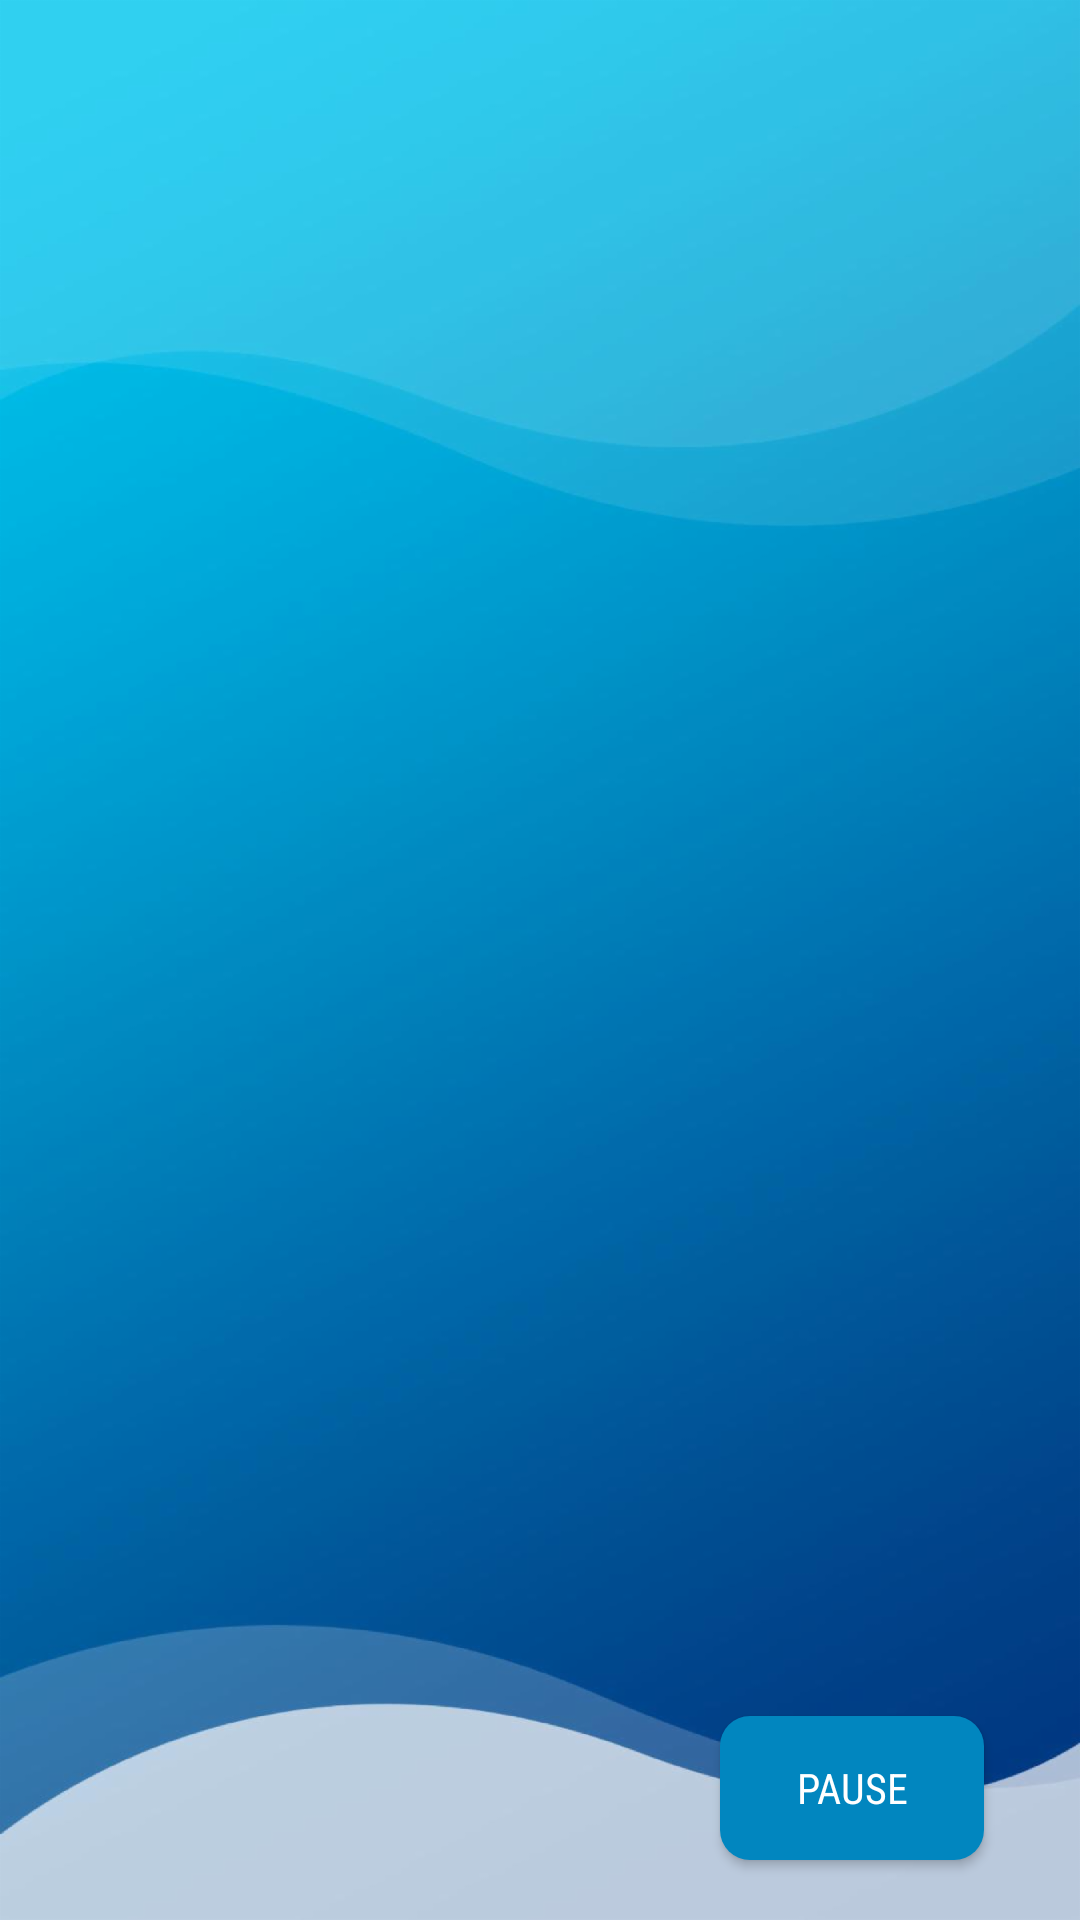

Write the Android layout XML for this screen, with the resource values it uses.
<!-- AndroidManifest.xml: application theme AppTheme -->
<!-- res/layout/activity_main.xml -->
<?xml version="1.0" encoding="utf-8"?>
<androidx.constraintlayout.widget.ConstraintLayout xmlns:android="http://schemas.android.com/apk/res/android"
                                                   xmlns:app="http://schemas.android.com/apk/res-auto"
                                                   xmlns:tools="http://schemas.android.com/tools"
                                                   android:layout_width="match_parent"
                                                   android:layout_height="match_parent"
                                                   android:background="@drawable/main_background"
                                                   tools:context=".MainActivity">

    <androidx.recyclerview.widget.RecyclerView
            android:id="@+id/mainRecycler"
            android:layout_width="match_parent"
            android:layout_height="0dp"
            android:layout_marginTop="8dp"
            app:layout_constraintBottom_toTopOf="@+id/topicsRecyclerView"
            app:layout_constraintEnd_toEndOf="parent"
            app:layout_constraintHorizontal_bias="0.0"
            app:layout_constraintStart_toStartOf="parent"
            app:layout_constraintTop_toTopOf="parent"
            app:layout_constraintVertical_bias="1.0"/>

    <TextView
            android:id="@+id/error_textView"
            android:layout_width="match_parent"
            android:layout_height="match_parent"
            android:gravity="center"
            android:textAlignment="center"
            android:visibility="gone"
            tools:text="Error occurred"

    />


    <TextView
            android:id="@+id/speechRecognized_textView"
            android:layout_width="match_parent"
            android:layout_height="wrap_content"
            android:layout_marginStart="8dp"
            android:layout_marginEnd="8dp"
            android:layout_marginBottom="16dp"
            android:textAlignment="center"
            app:layout_constraintBottom_toTopOf="@+id/mic_input_imageView"
            app:layout_constraintEnd_toEndOf="parent"
            app:layout_constraintStart_toStartOf="parent"
            tools:text="speech recognized text"/>

    <ImageView
            android:id="@+id/mic_input_imageView"
            android:layout_width="wrap_content"
            android:layout_height="wrap_content"
            android:layout_marginStart="8dp"
            android:layout_marginEnd="8dp"
            android:layout_marginBottom="16dp"
            android:src="@drawable/mic_icon"
            android:visibility="invisible"


            app:layout_constraintBottom_toBottomOf="parent"
            app:layout_constraintEnd_toEndOf="parent"
            app:layout_constraintStart_toStartOf="parent"
            tools:visibility="visible"/>

    <androidx.recyclerview.widget.RecyclerView
            android:id="@+id/topicsRecyclerView"
            android:layout_width="match_parent"
            android:layout_height="wrap_content"
            android:layout_marginBottom="8dp"
            android:visibility="invisible"
            tools:visibility="visible"
            app:layoutManager="androidx.recyclerview.widget.LinearLayoutManager"
            android:orientation="horizontal"
            app:layout_constraintBottom_toTopOf="@+id/buttonsLayout"
            app:layout_constraintEnd_toEndOf="parent"
            app:layout_constraintStart_toStartOf="parent"
            tools:listitem="@layout/item_topic_recyclerview" app:layout_constraintHorizontal_bias="1.0"/>


    <include
            android:visibility="gone"
            tools:visibility="visible"
            android:id="@+id/buttonsLayout"
            layout="@layout/layout_buttons"
            android:layout_marginBottom="8dp"
            app:layout_constraintBottom_toTopOf="@+id/speechRecognized_textView" android:layout_width="wrap_content"
            android:layout_height="wrap_content" app:layout_constraintEnd_toEndOf="parent"
            android:layout_marginEnd="8dp" app:layout_constraintStart_toStartOf="parent"
            android:layout_marginStart="8dp"/>
    <Button
            android:id="@+id/pauseButton"
            style="@style/mainButtonsStyle"
            android:layout_width="wrap_content"
            android:layout_height="wrap_content"
            android:layout_marginStart="8dp"
            android:layout_marginTop="8dp"
            android:layout_marginEnd="8dp"
            android:layout_marginBottom="8dp"
            android:visibility="visible"
            android:text="Pause"
            app:layout_constraintBottom_toBottomOf="parent"
            app:layout_constraintEnd_toEndOf="parent"
            app:layout_constraintStart_toEndOf="@+id/mic_input_imageView"
            app:layout_constraintTop_toBottomOf="@+id/speechRecognized_textView"/>


</androidx.constraintlayout.widget.ConstraintLayout>
<!-- res/layout/item_topic_recyclerview.xml (included above) -->
<?xml version="1.0" encoding="utf-8"?>
    <TextView xmlns:android="http://schemas.android.com/apk/res/android"
              xmlns:tools="http://schemas.android.com/tools"
              android:id="@+id/topic_name_textView"
              android:layout_width="wrap_content"
              android:layout_height="wrap_content"
              tools:text="This is a test"
              android:layout_marginStart="@dimen/margin_small"
              android:padding="8dp"
              android:background="@drawable/oval_button"
    >
    </TextView>
<!-- res/layout/layout_buttons.xml (included above) -->
<?xml version="1.0" encoding="utf-8"?>
<LinearLayout xmlns:android="http://schemas.android.com/apk/res/android" xmlns:tools="http://schemas.android.com/tools"
              android:orientation="horizontal"
              android:layout_width="match_parent"
              android:layout_height="wrap_content">


    <Button
            android:id="@+id/button_one"
            style="@style/mainButtonsStyle"
            android:layout_marginStart="8dp"
            tools:text="lesson"/>

    <Button
            android:id="@+id/button_two"
            style="@style/mainButtonsStyle"
            android:gravity="center"
            tools:text="adasddasdddadadadsadasdadadsadsddadasda" />

    <Button
            android:id="@+id/button_three"
            style="@style/mainButtonsStyle"
            tools:text="CHATBOT"
            tools:visibility="gone"/>

    <Button
            android:id="@+id/button_four"
            style="@style/mainButtonsStyle"
            android:visibility="gone"
    />
</LinearLayout>
<!-- resources referenced by this layout -->
<resources>
  <dimen name="margin_small">8dp</dimen>
  <!-- drawable main_background: png bitmap (drawable-hdpi, 300721 bytes) -->
  <!-- drawable mic_icon: png bitmap (drawable-hdpi, 5906 bytes) -->
  <!-- drawable oval_button (drawable) -->
  <?xml version="1.0" encoding="utf-8"?>
  <shape xmlns:android="http://schemas.android.com/apk/res/android"
         android:shape="rectangle">
  
      <corners
          android:bottomLeftRadius="30dp"
          android:bottomRightRadius="30dp"
          android:topLeftRadius="30dp"
          android:topRightRadius="30dp"
          />
  
      <padding android:bottom="4dp"
               android:left="4dp"
               android:right="4dp"
               android:top="4dp"/>
  
      <stroke
          android:width="1dp"
          android:color="@android:color/white"
          />
  </shape>
  <style name="mainButtonsStyle">
          <item name="android:layout_width">0dp</item>
          <item name="android:layout_height">wrap_content</item>
          <item name="android:layout_weight">1</item>
          <item name="android:fontFamily">sans-serif-condensed</item>
          <item name="android:layout_marginEnd">@dimen/margin_small</item>
          <item name="android:layout_gravity">center</item>
  
          <item name="android:background">@drawable/drawable_button</item>
          <item name="android:elevation">@dimen/button_elevation</item>
      </style>
  <style name="AppTheme" parent="Theme.AppCompat.Light.DarkActionBar">
          
          <item name="colorPrimary">@color/colorPrimary</item>
          <item name="colorPrimaryDark">@color/colorPrimaryDark</item>
          <item name="colorAccent">@color/colorAccent</item>
          <item name="android:textColor">@android:color/white</item>
      </style>
  <!-- drawable drawable_button (drawable) -->
  <?xml version="1.0" encoding="utf-8"?>
  <shape xmlns:android="http://schemas.android.com/apk/res/android"
         android:shape="rectangle">
      <corners android:radius="10dp"/>
      <solid android:color="@color/buttonColor"/>
  </shape>
  <dimen name="button_elevation">8dp</dimen>
  <color name="colorPrimary">#008577</color>
  <color name="colorPrimaryDark">#00574B</color>
  <color name="colorAccent">#D81B60</color>
  <color name="buttonColor">#0186BF</color>
</resources>
